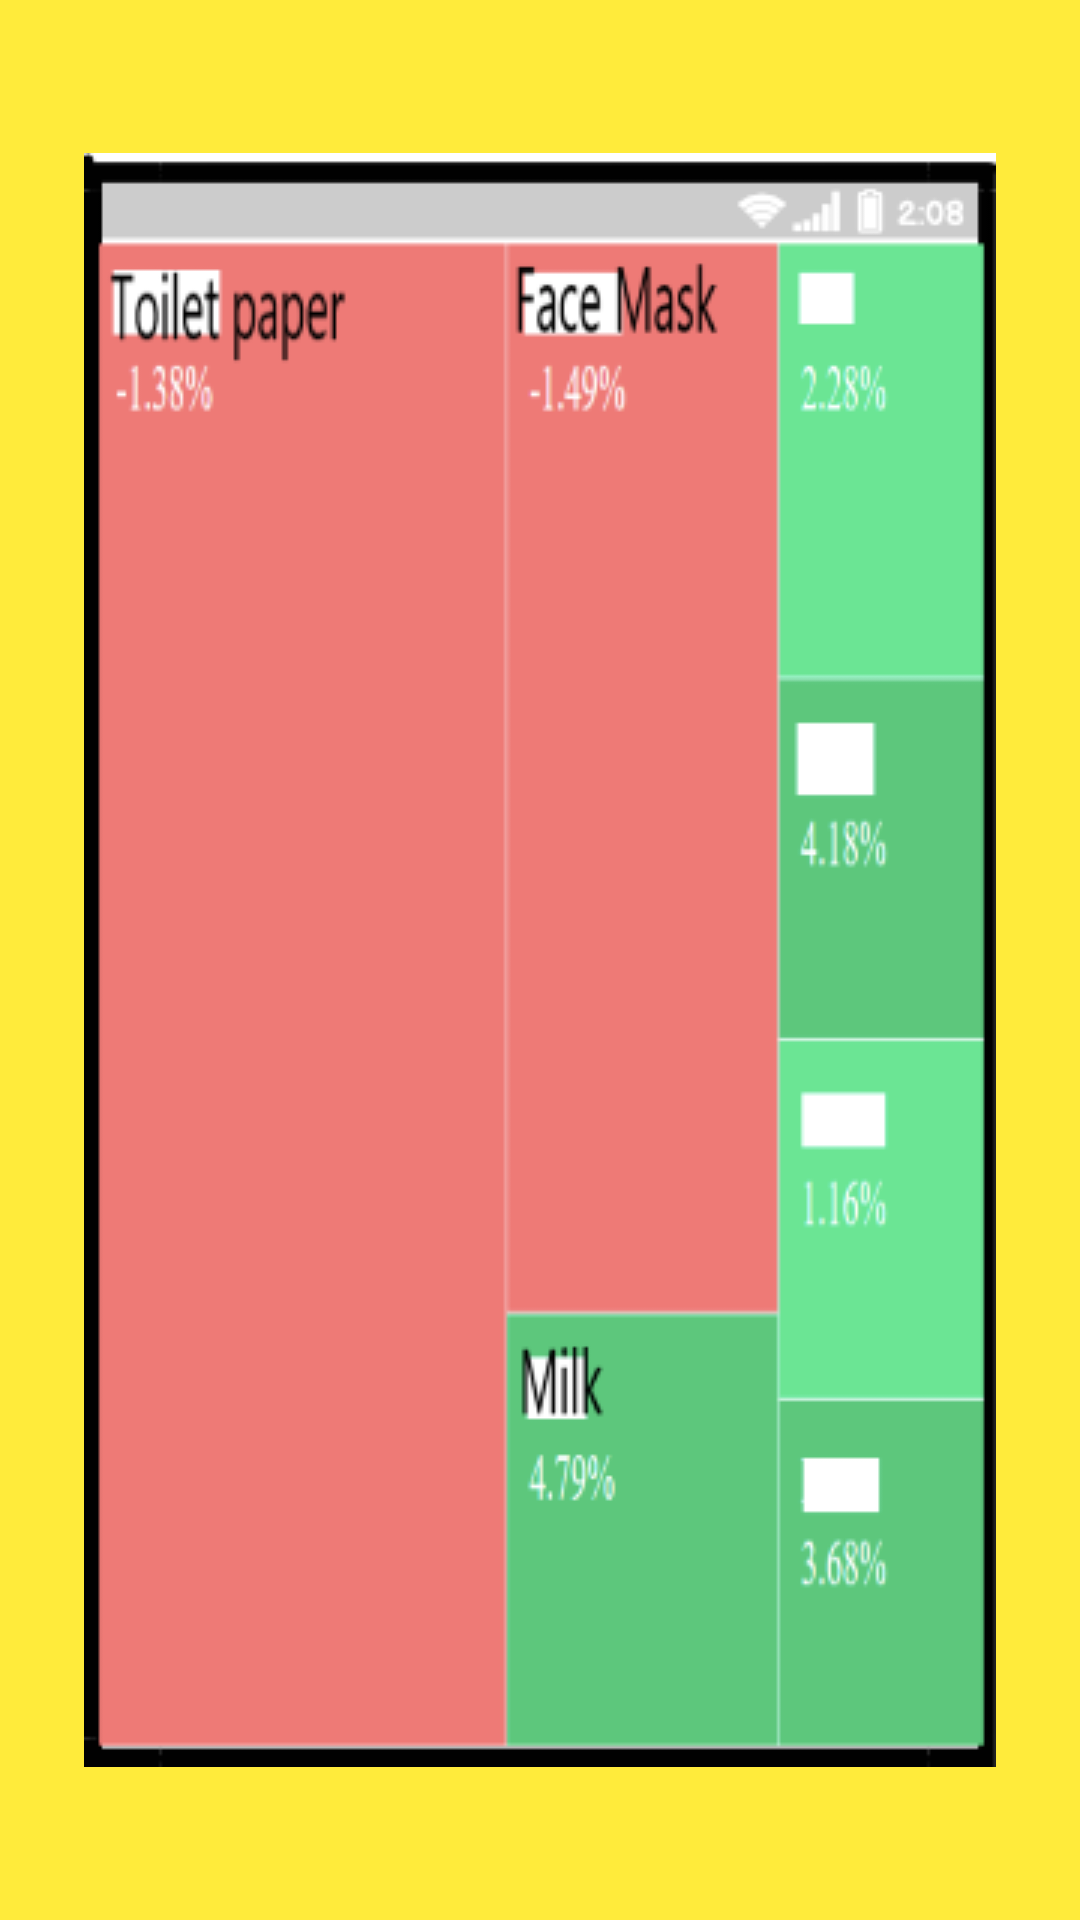

The Android layout XML behind this screen, and the referenced resources:
<!-- AndroidManifest.xml: application theme AppTheme.NoActionBar -->
<!-- res/layout/activity_four.xml -->
<?xml version="1.0" encoding="utf-8"?>
<androidx.constraintlayout.widget.ConstraintLayout xmlns:android="http://schemas.android.com/apk/res/android"
    xmlns:app="http://schemas.android.com/apk/res-auto"
    xmlns:tools="http://schemas.android.com/tools"
    android:layout_width="match_parent"
    android:layout_height="match_parent"
    android:contentDescription="dashboard">

    <ImageButton
        android:id="@+id/imageButton"
        android:layout_width="match_parent"
        android:layout_height="match_parent"
        android:background="#FFEB3B"
        android:contentDescription="dashboard"
        app:layout_constraintBottom_toBottomOf="parent"
        app:layout_constraintEnd_toEndOf="parent"
        app:layout_constraintHorizontal_bias="0.555"
        app:layout_constraintStart_toStartOf="parent"
        app:layout_constraintTop_toTopOf="parent"
        app:srcCompat="@drawable/dashboard" />
</androidx.constraintlayout.widget.ConstraintLayout>
<!-- resources referenced by this layout -->
<resources>
  <!-- drawable dashboard: png bitmap (drawable, 32080 bytes) -->
  <style name="AppTheme.NoActionBar">
          <item name="windowActionBar">false</item>
          <item name="windowNoTitle">true</item>
      </style>
</resources>
